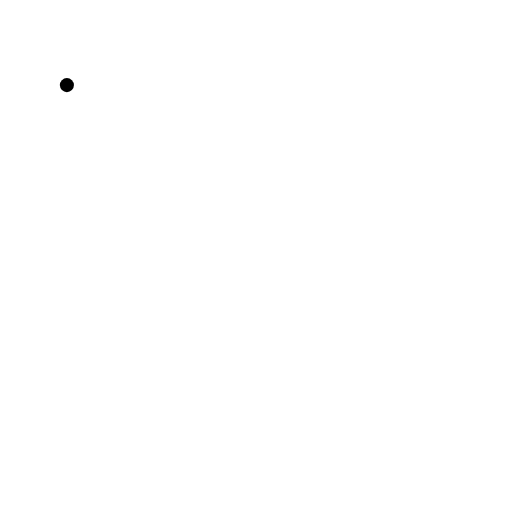
t = 0.00 s
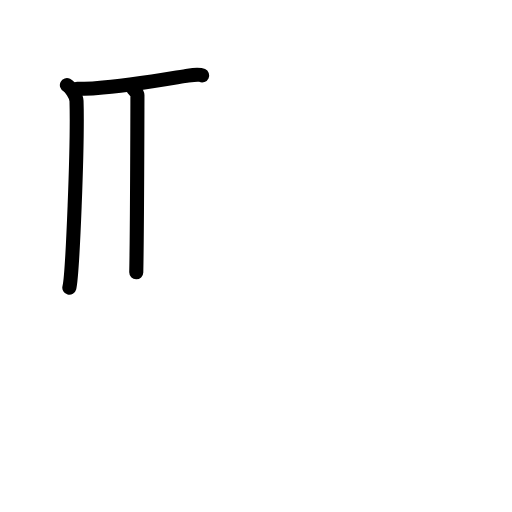
t = 2.60 s
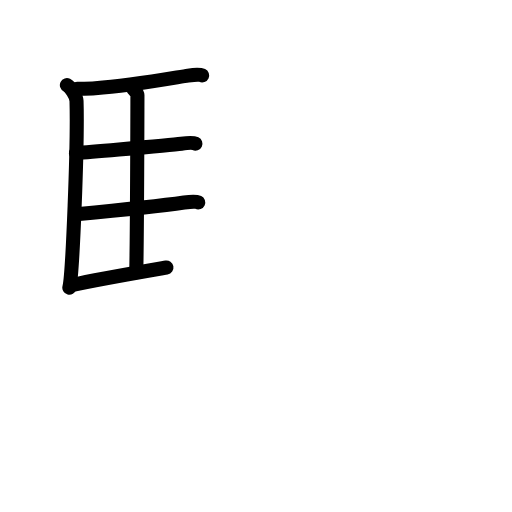
t = 5.20 s
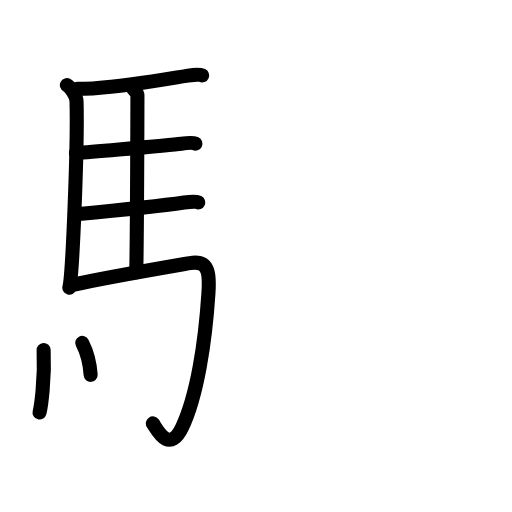
t = 7.80 s
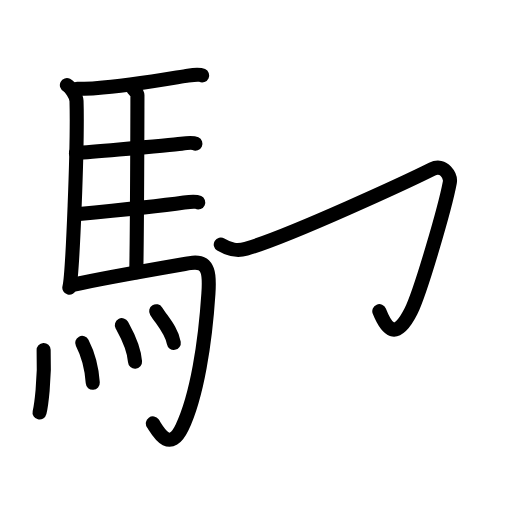
t = 10.40 s
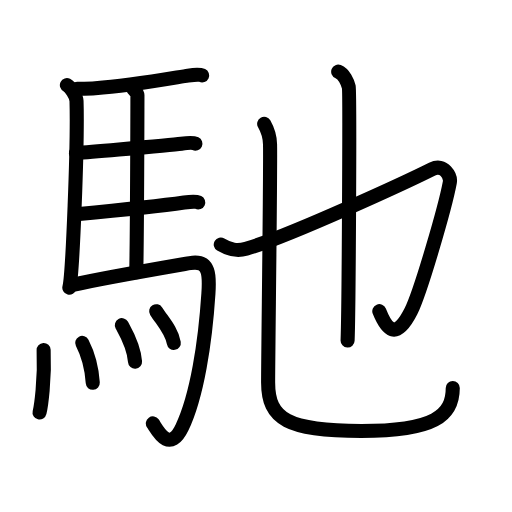
t = 13.00 s

The animated SVG that drew these frames (rendered in a browser with its animation timeline set to each time). Animation: 41 SMIL elements (animate=41); one cycle of 13.00 s.

<?xml version="1.0" encoding="UTF-8"?>
<!--
AniKanjiVG is licensed by CC-BY-SA Paul C. Sommerhoff (https://bitbucket.org/sommerhoff/anikanjivg).
AniKanjiVG uses KanjiVG which is licensed by CC-BY-SA Ulrich Apel (http://kanjivg.tagaini.net).
See also http://creativecommons.org/licenses/by-sa/3.0/
-->
<svg xmlns:kvg='http://kanjivg.tagaini.net' xmlns='http://www.w3.org/2000/svg' width='109' height='109' viewBox='0 0 109 109' style='fill:none;stroke:#000000;stroke-width:3;stroke-linecap:round;stroke-linejoin:round;' id="kvg:kanji_099b3"><g id="kvg:099b3" kvg:element="馳"><g id="kvg:099b3-g1" kvg:element="馬" kvg:position="left" kvg:radical="general"><path id="kvg:099b3-s1" kvg:type="㇑" d="M14.24,18.12c0.76,0.38,2.02,2.34,2.05,3.38c0.28,9.32-0.84,37.05-1.53,39.75"><animate attributeName="d" begin="0.0s" dur="0.5s" from="M14.24,18.12C14.24,18.12,14.24,18.12,14.24,18.12" to="M14.24,18.12c0.76,0.38,2.02,2.34,2.05,3.38" />
<animate attributeName="d" begin="0.5s" dur="0.5s" from="M14.24,18.12c0.76,0.38,2.02,2.34,2.05,3.38c0,0,0,0,0,0,0" to="M14.24,18.12c0.76,0.38,2.02,2.34,2.05,3.38c0.28,9.32-0.84,37.05-1.53,39.75" />
</path>
<path id="kvg:099b3-s2" kvg:type="㇐b" d="M16.48,18.9c0.8-0.02,2.74-0.06,3.79-0.13c7.82-0.52,17.4-2.33,19.76-2.67c0.94-0.14,2.53-0.25,3-0.03"><animate attributeName="d" begin="1.0s" dur="0.3333333333333333s" from="M16.48,18.9C16.48,18.9,16.48,18.9,16.48,18.9" to="M16.48,18.9c0.8-0.02,2.74-0.06,3.79-0.13" />
<animate attributeName="d" begin="1.3333333333333333s" dur="0.3333333333333333s" from="M16.48,18.9c0.8-0.02,2.74-0.06,3.79-0.13c0,0,0,0,0,0,0" to="M16.48,18.9c0.8-0.02,2.74-0.06,3.79-0.13c7.82-0.52,17.4-2.33,19.76-2.67" />
<animate attributeName="d" begin="1.6666666666666665s" dur="0.3333333333333333s" from="M16.48,18.9c0.8-0.02,2.74-0.06,3.79-0.13c7.82-0.52,17.4-2.33,19.76-2.67c0,0,0,0,0,0,0" to="M16.48,18.9c0.8-0.02,2.74-0.06,3.79-0.13c7.82-0.52,17.4-2.33,19.76-2.67c0.94-0.14,2.53-0.25,3-0.03" />
<animate attributeName="d" begin="0s" dur="1.0s" from="M-100,-100" to="M-100,-100" />
</path>
<path id="kvg:099b3-s3" kvg:type="㇑a" d="M28.31,18.82c0.25,0.38,0.96,0.88,0.95,1.49c-0.02,6.17-0.06,27.96-0.25,37.66"><animate attributeName="d" begin="2.0s" dur="0.5s" from="M28.31,18.82C28.31,18.82,28.31,18.82,28.31,18.82" to="M28.31,18.82c0.25,0.38,0.96,0.88,0.95,1.49" />
<animate attributeName="d" begin="2.5s" dur="0.5s" from="M28.31,18.82c0.25,0.38,0.96,0.88,0.95,1.49c0,0,0,0,0,0,0" to="M28.31,18.82c0.25,0.38,0.96,0.88,0.95,1.49c-0.02,6.17-0.06,27.96-0.25,37.66" />
<animate attributeName="d" begin="0s" dur="2.0s" from="M-100,-100" to="M-100,-100" />
</path>
<path id="kvg:099b3-s4" kvg:type="㇐b" d="M16.16,32.59c6.26-0.58,19.75-1.6,22.44-1.99c0.94-0.14,2.53-0.24,3-0.02"><animate attributeName="d" begin="3.0s" dur="0.5s" from="M16.16,32.59C16.16,32.59,16.16,32.59,16.16,32.59" to="M16.16,32.59c6.26-0.58,19.75-1.6,22.44-1.99" />
<animate attributeName="d" begin="3.5s" dur="0.5s" from="M16.16,32.59c6.26-0.58,19.75-1.6,22.44-1.99c0,0,0,0,0,0,0" to="M16.16,32.59c6.26-0.58,19.75-1.6,22.44-1.99c0.94-0.14,2.53-0.24,3-0.02" />
<animate attributeName="d" begin="0s" dur="3.0s" from="M-100,-100" to="M-100,-100" />
</path>
<path id="kvg:099b3-s5" kvg:type="㇐b" d="M16.26,45.62c6.26-0.59,20.25-2.1,22.94-2.49c0.94-0.14,2.53-0.25,3-0.03"><animate attributeName="d" begin="4.0s" dur="0.5s" from="M16.26,45.62C16.26,45.62,16.26,45.62,16.26,45.62" to="M16.26,45.62c6.26-0.59,20.25-2.1,22.94-2.49" />
<animate attributeName="d" begin="4.5s" dur="0.5s" from="M16.26,45.62c6.26-0.59,20.25-2.1,22.94-2.49c0,0,0,0,0,0,0" to="M16.26,45.62c6.26-0.59,20.25-2.1,22.94-2.49c0.94-0.14,2.53-0.25,3-0.03" />
<animate attributeName="d" begin="0s" dur="4.0s" from="M-100,-100" to="M-100,-100" />
</path>
<path id="kvg:099b3-s6" kvg:type="㇆a" d="M15.49,60.65c6.17-1.41,21.54-4.04,24.93-4.63c4.33-0.76,4.19,2.81,3.95,6.45C43.7,72.81,41.96,84.3,38.75,91c-2.75,5.75-5.32,0.41-6.21-0.86"><animate attributeName="d" begin="5.0s" dur="0.25s" from="M15.49,60.65C15.49,60.65,15.49,60.65,15.49,60.65" to="M15.49,60.65c6.17-1.41,21.54-4.04,24.93-4.63" />
<animate attributeName="d" begin="5.25s" dur="0.25s" from="M15.49,60.65c6.17-1.41,21.54-4.04,24.93-4.63c0,0,0,0,0,0,0" to="M15.49,60.65c6.17-1.41,21.54-4.04,24.93-4.63c4.33-0.76,4.19,2.81,3.95,6.45" />
<animate attributeName="d" begin="5.5s" dur="0.25s" from="M15.49,60.65c6.17-1.41,21.54-4.04,24.93-4.63c4.33-0.76,4.19,2.81,3.95,6.45c0,0,0,0,0,0,0" to="M15.49,60.65c6.17-1.41,21.54-4.04,24.93-4.63c4.33-0.76,4.19,2.81,3.95,6.45C43.7,72.81,41.96,84.3,38.75,91" />
<animate attributeName="d" begin="5.75s" dur="0.25s" from="M15.49,60.65c6.17-1.41,21.54-4.04,24.93-4.63c4.33-0.76,4.19,2.81,3.95,6.45C43.7,72.81,41.96,84.3,38.75,91c0,0,0,0,0,0,0" to="M15.49,60.65c6.17-1.41,21.54-4.04,24.93-4.63c4.33-0.76,4.19,2.81,3.95,6.45C43.7,72.81,41.96,84.3,38.75,91c-2.75,5.75-5.32,0.41-6.21-0.86" />
<animate attributeName="d" begin="0s" dur="5.0s" from="M-100,-100" to="M-100,-100" />
</path>
<g id="kvg:099b3-g2" kvg:element="灬" kvg:variant="true" kvg:original="火"><path id="kvg:099b3-s7" kvg:type="㇔" d="M9.29,74.5c0.28,6.41-0.57,12.04-0.87,13.32"><animate attributeName="d" begin="6.0s" dur="1.0s" from="M9.29,74.5C9.29,74.5,9.29,74.5,9.29,74.5" to="M9.29,74.5c0.28,6.41-0.57,12.04-0.87,13.32" />
<animate attributeName="d" begin="0s" dur="6.0s" from="M-100,-100" to="M-100,-100" />
</path>
<path id="kvg:099b3-s8" kvg:type="㇔" d="M17.5,73c1.08,2.1,2,4.75,2.25,8.5"><animate attributeName="d" begin="7.0s" dur="1.0s" from="M17.5,73C17.5,73,17.5,73,17.5,73" to="M17.5,73c1.08,2.1,2,4.75,2.25,8.5" />
<animate attributeName="d" begin="0s" dur="7.0s" from="M-100,-100" to="M-100,-100" />
</path>
<path id="kvg:099b3-s9" kvg:type="㇔" d="M25.94,69.22c0.56,1.03,2.56,4.42,2.81,7.78"><animate attributeName="d" begin="8.0s" dur="1.0s" from="M25.94,69.22C25.94,69.22,25.94,69.22,25.94,69.22" to="M25.94,69.22c0.56,1.03,2.56,4.42,2.81,7.78" />
<animate attributeName="d" begin="0s" dur="8.0s" from="M-100,-100" to="M-100,-100" />
</path>
<path id="kvg:099b3-s10" kvg:type="㇔" d="M33.25,66.25c1.25,2.01,3.3,4.09,3.75,6.75"><animate attributeName="d" begin="9.0s" dur="1.0s" from="M33.25,66.25C33.25,66.25,33.25,66.25,33.25,66.25" to="M33.25,66.25c1.25,2.01,3.3,4.09,3.75,6.75" />
<animate attributeName="d" begin="0s" dur="9.0s" from="M-100,-100" to="M-100,-100" />
</path>
</g>
</g>
<g id="kvg:099b3-g3" kvg:element="也" kvg:position="right"><path id="kvg:099b3-s11" kvg:type="㇆v" d="M47,52.06c2,1.19,3.5,1.44,5.39,0.89C61.89,50.19,87.56,38.22,92,36c2.5-1.25,4.01,1.5,3.76,2.86c-1.01,5.39-6.26,23.39-8.26,27.39c-3.25,6.5-5.25,3.75-6.75,0"><animate attributeName="d" begin="10.0s" dur="0.2s" from="M47,52.06C47,52.06,47,52.06,47,52.06" to="M47,52.06c2,1.19,3.5,1.44,5.39,0.89" />
<animate attributeName="d" begin="10.2s" dur="0.2s" from="M47,52.06c2,1.19,3.5,1.44,5.39,0.89c0,0,0,0,0,0,0" to="M47,52.06c2,1.19,3.5,1.44,5.39,0.89C61.89,50.19,87.56,38.22,92,36" />
<animate attributeName="d" begin="10.4s" dur="0.2s" from="M47,52.06c2,1.19,3.5,1.44,5.39,0.89C61.89,50.19,87.56,38.22,92,36c0,0,0,0,0,0,0" to="M47,52.06c2,1.19,3.5,1.44,5.39,0.89C61.89,50.19,87.56,38.22,92,36c2.5-1.25,4.01,1.5,3.76,2.86" />
<animate attributeName="d" begin="10.6s" dur="0.2s" from="M47,52.06c2,1.19,3.5,1.44,5.39,0.89C61.89,50.19,87.56,38.22,92,36c2.5-1.25,4.01,1.5,3.76,2.86c0,0,0,0,0,0,0" to="M47,52.06c2,1.19,3.5,1.44,5.39,0.89C61.89,50.19,87.56,38.22,92,36c2.5-1.25,4.01,1.5,3.76,2.86c-1.01,5.39-6.26,23.39-8.26,27.39" />
<animate attributeName="d" begin="10.8s" dur="0.2s" from="M47,52.06c2,1.19,3.5,1.44,5.39,0.89C61.89,50.19,87.56,38.22,92,36c2.5-1.25,4.01,1.5,3.76,2.86c-1.01,5.39-6.26,23.39-8.26,27.39c0,0,0,0,0,0,0" to="M47,52.06c2,1.19,3.5,1.44,5.39,0.89C61.89,50.19,87.56,38.22,92,36c2.5-1.25,4.01,1.5,3.76,2.86c-1.01,5.39-6.26,23.39-8.26,27.39c-3.25,6.5-5.25,3.75-6.75,0" />
<animate attributeName="d" begin="0s" dur="10.0s" from="M-100,-100" to="M-100,-100" />
</path>
<path id="kvg:099b3-s12" kvg:type="㇑" d="M72,15.25c1.25,0.5,2,2.25,2.25,3.25s0,47.75-0.25,54"><animate attributeName="d" begin="11.0s" dur="1.0s" from="M72,15.25C72,15.25,72,15.25,72,15.25" to="M72,15.25c1.25,0.5,2,2.25,2.25,3.25s0,47.75-0.25,54" />
<animate attributeName="d" begin="0s" dur="11.0s" from="M-100,-100" to="M-100,-100" />
</path>
<g id="kvg:099b3-g4" kvg:element="乙" kvg:variant="true"><path id="kvg:099b3-s13" kvg:type="㇟" d="M56.24,26.37c0.67,1.17,1.21,2.56,1.25,4.37c0.12,5.49-0.41,44.7-0.41,50.68c0,7.83,4.17,10.33,19.84,10.33c15.58,0,19.47-3.25,19.47-9.16"><animate attributeName="d" begin="12.0s" dur="0.25s" from="M56.24,26.37C56.24,26.37,56.24,26.37,56.24,26.37" to="M56.24,26.37c0.67,1.17,1.21,2.56,1.25,4.37" />
<animate attributeName="d" begin="12.25s" dur="0.25s" from="M56.24,26.37c0.67,1.17,1.21,2.56,1.25,4.37c0,0,0,0,0,0,0" to="M56.24,26.37c0.67,1.17,1.21,2.56,1.25,4.37c0.12,5.49-0.41,44.7-0.41,50.68" />
<animate attributeName="d" begin="12.5s" dur="0.25s" from="M56.24,26.37c0.67,1.17,1.21,2.56,1.25,4.37c0.12,5.49-0.41,44.7-0.41,50.68c0,0,0,0,0,0,0" to="M56.24,26.37c0.67,1.17,1.21,2.56,1.25,4.37c0.12,5.49-0.41,44.7-0.41,50.68c0,7.83,4.17,10.33,19.84,10.33" />
<animate attributeName="d" begin="12.75s" dur="0.25s" from="M56.24,26.37c0.67,1.17,1.21,2.56,1.25,4.37c0.12,5.49-0.41,44.7-0.41,50.68c0,7.83,4.17,10.33,19.84,10.33c0,0,0,0,0,0,0" to="M56.24,26.37c0.67,1.17,1.21,2.56,1.25,4.37c0.12,5.49-0.41,44.7-0.41,50.68c0,7.83,4.17,10.33,19.84,10.33c15.58,0,19.47-3.25,19.47-9.16" />
<animate attributeName="d" begin="0s" dur="12.0s" from="M-100,-100" to="M-100,-100" />
</path>
</g>
</g>
</g>
</svg>
